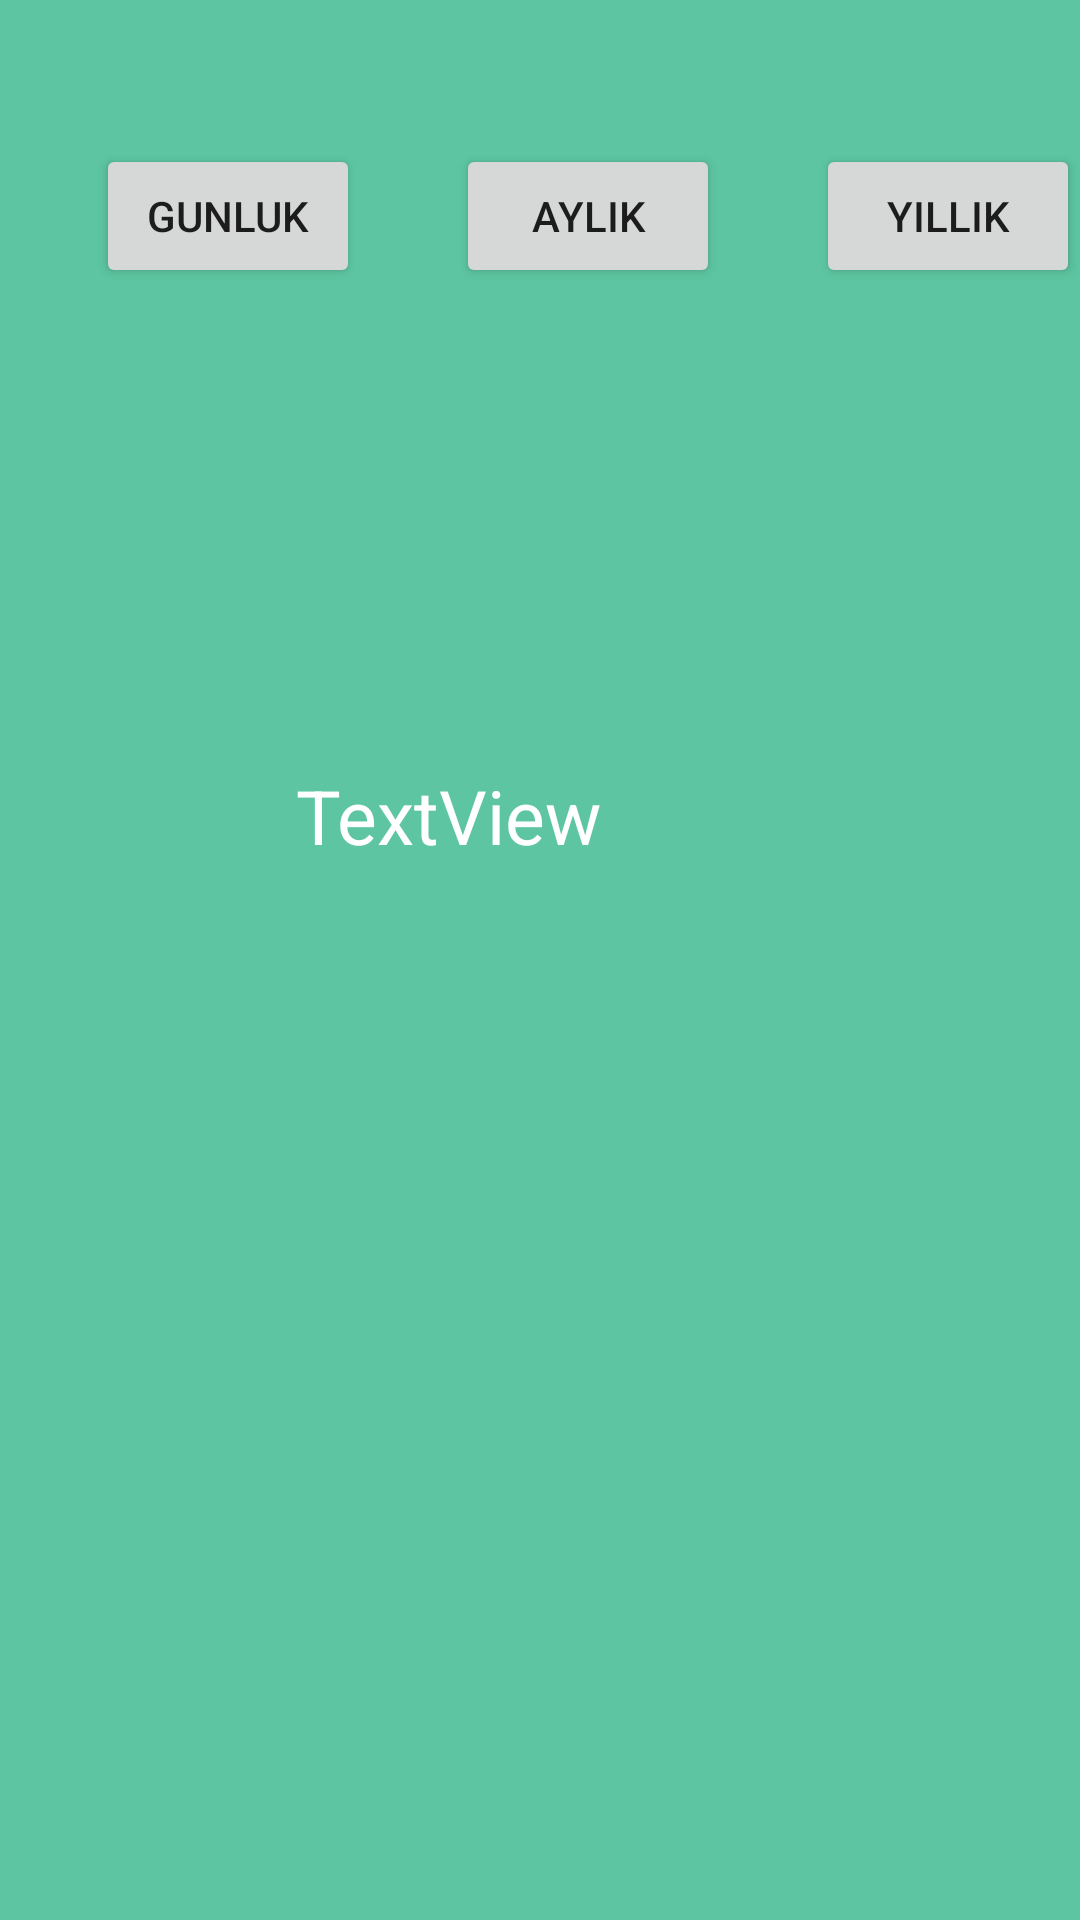

This screen was rendered from an Android layout file. Write that file and the resources it references.
<!-- AndroidManifest.xml: application theme Theme.Burclar -->
<!-- res/layout/activity_yorumlar.xml -->
<?xml version="1.0" encoding="utf-8"?>
<androidx.constraintlayout.widget.ConstraintLayout xmlns:android="http://schemas.android.com/apk/res/android"
    xmlns:app="http://schemas.android.com/apk/res-auto"
    xmlns:tools="http://schemas.android.com/tools"
    android:layout_width="match_parent"
    android:layout_height="match_parent"
    android:background="#5DC5A1"
    tools:context=".Yorumlar">

    <Button
        android:id="@+id/yillik"
        android:layout_width="wrap_content"
        android:layout_height="wrap_content"
        android:layout_marginStart="272dp"
        android:layout_marginTop="48dp"
        android:text="yillik"
        app:layout_constraintStart_toStartOf="parent"
        app:layout_constraintTop_toTopOf="parent" />

    <Button
        android:id="@+id/aylik"
        android:layout_width="wrap_content"
        android:layout_height="wrap_content"
        android:layout_marginStart="152dp"
        android:layout_marginTop="48dp"
        android:text="aylik"
        app:layout_constraintStart_toStartOf="parent"
        app:layout_constraintTop_toTopOf="parent" />

    <Button
        android:id="@+id/gunluk"
        android:layout_width="wrap_content"
        android:layout_height="wrap_content"
        android:layout_marginStart="32dp"
        android:layout_marginTop="48dp"
        android:text="gunluk"
        app:layout_constraintStart_toStartOf="parent"
        app:layout_constraintTop_toTopOf="parent" />

    <ImageView
        android:id="@+id/resim"
        android:layout_width="260dp"
        android:layout_height="159dp"
        android:layout_marginStart="64dp"
        android:layout_marginTop="32dp"
        app:layout_constraintStart_toStartOf="parent"
        app:layout_constraintTop_toBottomOf="@+id/yillik"
        tools:srcCompat="@tools:sample/avatars" />

    <TextView
        android:id="@+id/txt"
        android:layout_width="137dp"
        android:layout_height="43dp"
        android:layout_marginStart="124dp"
        android:layout_marginTop="308dp"
        android:layout_marginEnd="150dp"
        android:layout_marginBottom="15dp"
        android:text="TextView"
        android:textColor="@color/white"
        android:textSize="25dp"
        app:layout_constraintBottom_toTopOf="@+id/yorum"
        app:layout_constraintEnd_toEndOf="parent"
        app:layout_constraintStart_toStartOf="parent"
        app:layout_constraintTop_toTopOf="parent" />

    <ListView
        android:id="@+id/yorum"
        android:layout_width="306dp"
        android:layout_height="317dp"
        android:layout_marginTop="15dp"
        android:layout_marginEnd="60dp"
        android:layout_marginBottom="48dp"

        android:outlineSpotShadowColor="@color/white"
        android:cacheColorHint="@color/white"
        app:layout_constraintBottom_toBottomOf="parent"
        app:layout_constraintEnd_toEndOf="parent"
        app:layout_constraintTop_toBottomOf="@+id/txt" />

</androidx.constraintlayout.widget.ConstraintLayout>
<!-- resources referenced by this layout -->
<resources>
  <style name="Theme.Burclar" parent="Theme.MaterialComponents.DayNight.DarkActionBar">
          
          <item name="colorPrimary">@color/purple_500</item>
          <item name="colorPrimaryVariant">@color/purple_700</item>
          <item name="colorOnPrimary">@color/white</item>
          
          <item name="colorSecondary">@color/teal_200</item>
          <item name="colorSecondaryVariant">@color/teal_700</item>
          <item name="colorOnSecondary">@color/black</item>
          
          <item name="android:statusBarColor" tools:targetApi="l">?attr/colorPrimaryVariant</item>
          
      </style>
  <!-- not gathered from this repository: default colours our renderer supplied (Android Studio template values) -->
  <color name="purple_500">#FF6200EE</color>
  <color name="purple_700">#FF3700B3</color>
  <color name="teal_200">#FF03DAC5</color>
  <color name="teal_700">#FF018786</color>
  <color name="black">#FF000000</color>
  <color name="white">#FFFFFFFF</color>
</resources>
